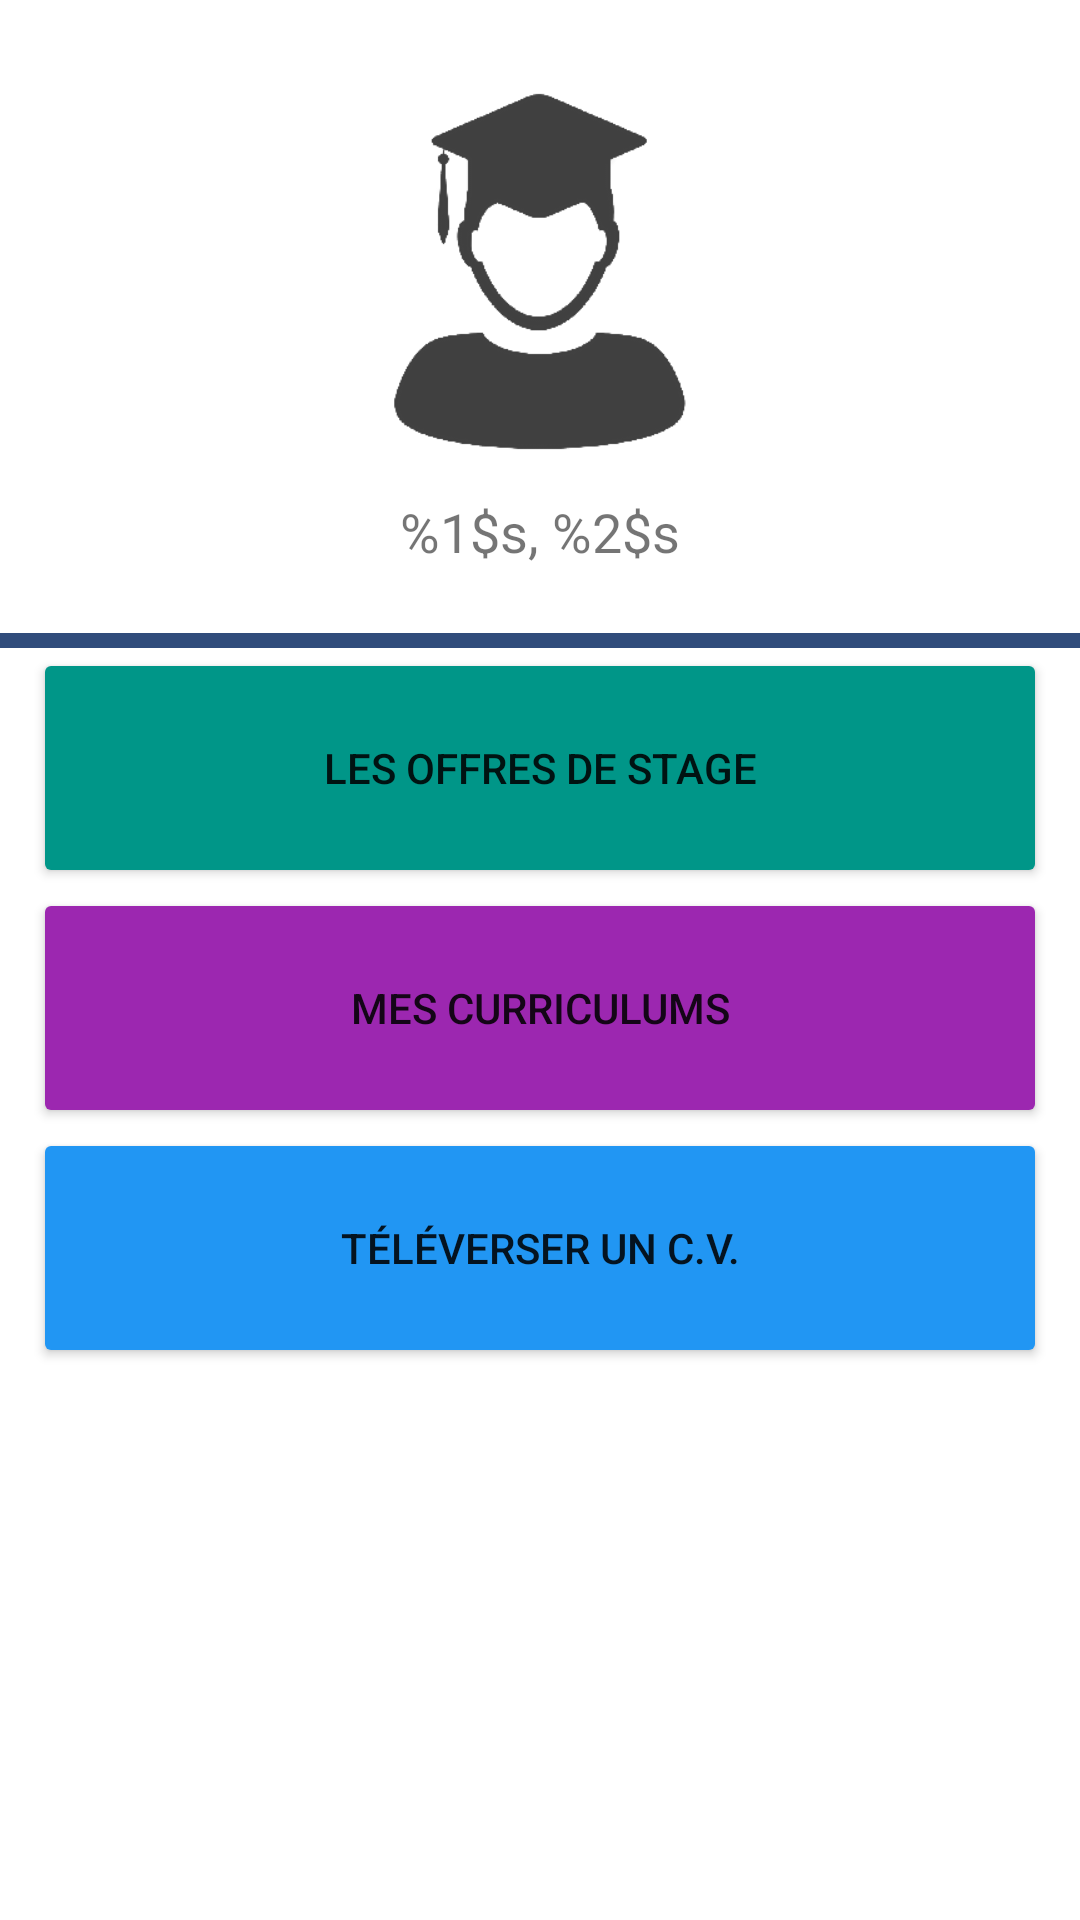

Write the Android layout XML for this screen, with the resource values it uses.
<!-- AndroidManifest.xml: application theme Theme.Veille2 -->
<!-- res/layout/activity_student_dashboard.xml -->
<?xml version="1.0" encoding="utf-8"?>
<androidx.constraintlayout.widget.ConstraintLayout xmlns:android="http://schemas.android.com/apk/res/android"
    xmlns:app="http://schemas.android.com/apk/res-auto"
    xmlns:tools="http://schemas.android.com/tools"
    android:layout_width="match_parent"
    android:layout_height="match_parent"
    tools:context=".StudentDashboard">

    <ImageView
        android:id="@+id/imageView2"
        android:layout_width="191dp"
        android:layout_height="125dp"
        android:layout_marginTop="28dp"
        app:layout_constraintEnd_toEndOf="parent"
        app:layout_constraintStart_toStartOf="parent"
        app:layout_constraintTop_toTopOf="parent"
        app:srcCompat="@drawable/student" />

    <TextView
        android:id="@+id/student_name"
        android:layout_width="260dp"
        android:layout_height="38dp"
        android:layout_marginTop="12dp"
        android:text="@string/student_name"
        android:textAlignment="center"
        android:textSize="18sp"
        app:layout_constraintEnd_toEndOf="parent"
        app:layout_constraintStart_toStartOf="parent"
        app:layout_constraintTop_toBottomOf="@+id/imageView2" />

    <View
        android:id="@+id/divider"
        android:layout_width="match_parent"
        android:layout_height="5dp"
        android:layout_marginTop="8dp"
        android:background="?android:attr/listDivider"
        android:backgroundTint="#304C7B"
        android:backgroundTintMode="add"
        app:layout_constraintEnd_toEndOf="parent"
        app:layout_constraintHorizontal_bias="0.0"
        app:layout_constraintStart_toStartOf="parent"
        app:layout_constraintTop_toBottomOf="@+id/student_name" />

    <LinearLayout
        android:id="@+id/student_actions"
        android:layout_width="338dp"
        android:layout_height="425dp"
        android:orientation="vertical"
        app:layout_constraintBottom_toBottomOf="parent"
        app:layout_constraintEnd_toEndOf="parent"
        app:layout_constraintStart_toStartOf="parent"
        app:layout_constraintTop_toBottomOf="@+id/divider"
        app:layout_constraintVertical_bias="0.253">

        <Button
            android:id="@+id/btn_view_offers"
            android:layout_width="match_parent"
            android:layout_height="80dp"
            android:backgroundTint="#009688"
            android:onClick="viewOffers"
            android:text="Les offres de stage" />

        <Button
            android:id="@+id/btn_mescv"
            android:layout_width="match_parent"
            android:layout_height="80dp"
            android:backgroundTint="#9C27B0"
            android:onClick="viewCurriculums"
            android:text="mes curriculums" />

        <Button
            android:id="@+id/btn_cv"
            android:layout_width="match_parent"
            android:layout_height="80dp"
            android:backgroundTint="#2196F3"
            android:onClick="openFile"
            android:text="Téléverser un C.V." />
    </LinearLayout>

</androidx.constraintlayout.widget.ConstraintLayout>
<!-- resources referenced by this layout -->
<resources>
  <!-- drawable student: png bitmap (drawable, 13060 bytes) -->
  <string name="student_name">%1$s, %2$s</string>
  <style name="Theme.Veille2" parent="Theme.MaterialComponents.DayNight.DarkActionBar">
          
          <item name="colorPrimary">#304c7b</item>
          <item name="colorPrimaryVariant">#304c7b</item>
          <item name="colorOnPrimary">@color/white</item>
          
          <item name="colorSecondary">@color/teal_200</item>
          <item name="colorSecondaryVariant">@color/teal_700</item>
          <item name="colorOnSecondary">@color/black</item>
          
          <item name="android:statusBarColor" tools:targetApi="l">?attr/colorPrimaryVariant</item>
          
      </style>
  <!-- not gathered from this repository: default colours our renderer supplied (Android Studio template values) -->
  <color name="teal_200">#FF03DAC5</color>
  <color name="teal_700">#FF018786</color>
  <color name="black">#FF000000</color>
  <color name="white">#FFFFFFFF</color>
</resources>
